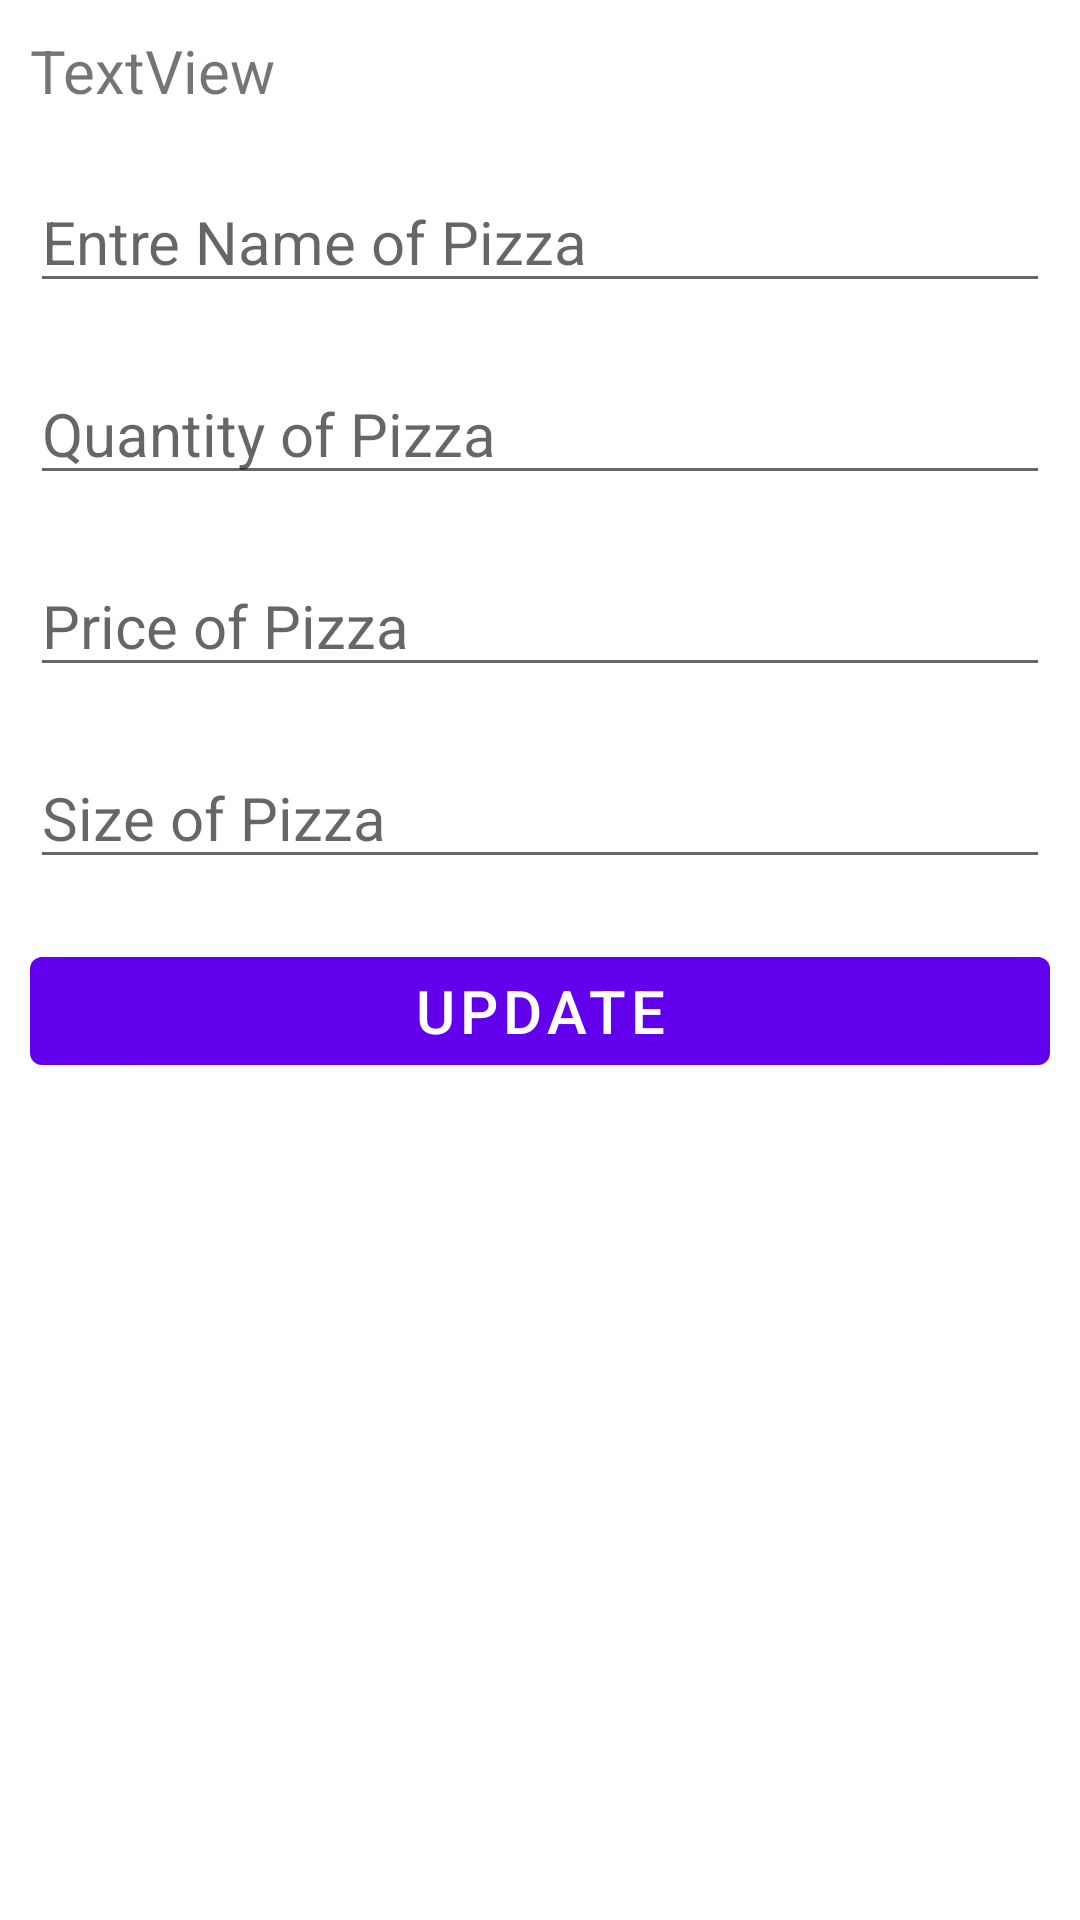

Layout XML and referenced resources for this Android screen:
<!-- AndroidManifest.xml: application theme Theme.BMA_EXTERNAL -->
<!-- res/layout/customedialog.xml -->
<?xml version="1.0" encoding="utf-8"?>
<LinearLayout xmlns:android="http://schemas.android.com/apk/res/android"
    android:orientation="vertical"
    android:layout_width="match_parent"
    android:layout_height="match_parent">

    <TextView
        android:id="@+id/txtUpadateId"
        android:layout_width="match_parent"
        android:layout_height="wrap_content"
        android:text="TextView"
        android:textSize="20sp"
        android:layout_margin="10dp"/>

    <EditText
        android:id="@+id/edtUpadeName"
        android:layout_width="match_parent"
        android:layout_height="wrap_content"
        android:ems="10"
        android:inputType="textPersonName"
        android:hint="Entre Name of Pizza"
        android:textSize="20sp"
        android:layout_margin="10dp"/>

    <EditText
        android:id="@+id/edtUpdatequantity"
        android:layout_width="match_parent"
        android:layout_height="wrap_content"
        android:ems="10"
        android:inputType="textPersonName"
        android:hint="Quantity of Pizza"
        android:textSize="20sp"
        android:layout_margin="10dp"/>

    <EditText
        android:id="@+id/edtUpdatePrice"
        android:layout_width="match_parent"
        android:layout_height="wrap_content"
        android:ems="10"
        android:inputType="textPersonName"
        android:hint="Price of Pizza"
        android:textSize="20sp"
        android:layout_margin="10dp"/>

    <EditText
        android:id="@+id/edtUpdateSize"
        android:layout_width="match_parent"
        android:layout_height="wrap_content"
        android:ems="10"
        android:inputType="textPersonName"
        android:hint="Size of Pizza"
        android:textSize="20sp"
        android:layout_margin="10dp"/>

    <Button
        android:id="@+id/btnUpdate"
        android:layout_width="match_parent"
        android:layout_height="wrap_content"
        android:text="Update"
        android:textSize="20sp"
        android:layout_margin="10dp"/>
</LinearLayout>
<!-- resources referenced by this layout -->
<resources>
  <style name="Theme.BMA_EXTERNAL" parent="Theme.MaterialComponents.DayNight.DarkActionBar">
          
          <item name="colorPrimary">@color/purple_500</item>
          <item name="colorPrimaryVariant">@color/purple_700</item>
          <item name="colorOnPrimary">@color/white</item>
          
          <item name="colorSecondary">@color/teal_200</item>
          <item name="colorSecondaryVariant">@color/teal_700</item>
          <item name="colorOnSecondary">@color/black</item>
          
          <item name="android:statusBarColor" tools:targetApi="l">?attr/colorPrimaryVariant</item>
          
      </style>
  <!-- not gathered from this repository: default colours our renderer supplied (Android Studio template values) -->
  <color name="purple_500">#FF6200EE</color>
  <color name="purple_700">#FF3700B3</color>
  <color name="teal_200">#FF03DAC5</color>
  <color name="teal_700">#FF018786</color>
  <color name="black">#FF000000</color>
  <color name="white">#FFFFFFFF</color>
</resources>
